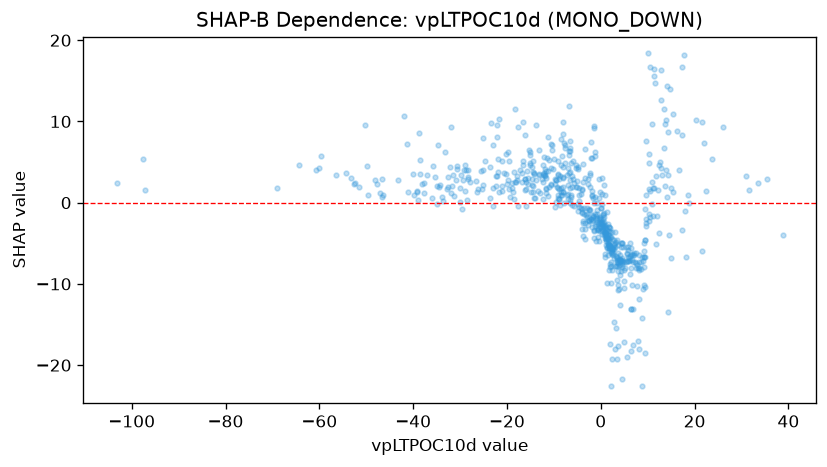

The data file committed next to this chart (first rows):
feature_value, shap_value
15.38, 1.342
33.42, 2.399
17.99, -1.081
14.1, 0.6819
10.95, -0.1669
21.95, 7.332
12.26, 1.611
8.241, -6.47
-12.94, 1.132
-16.15, 1.505
-6.592, 2.838
-18.07, 2.582
-0.859, -1.424
2.861, -5.154
4.159, -6.899
1.84, -3.011
1.685, -3.448
1.774, -3.025
3.066, -3.553
4.308, -5.019
2.064, -4.208
-14.3, 3.626
-16.12, 2.897
-6.386, 0.981
-14.13, 0.5152
-10.71, 2.141
4.431, -5.023
3.227, -4.795
4.555, -5.021
6.586, -6.302
-2.91, -0.6845
-2.479, -0.9546
-9.142, 3.386
-39.21, 1.301
-9.152, 3.47
-11.67, 1.632
1.297, -4.303
2.093, -7.303
10.3, 1.72
9.568, -2.814
13.71, 2.047
18.87, -0.007664
14.3, 8.74
-8.147, 1.324
-1.284, 0.6868
0.6464, -1.3
2.038, -5.338
0.8531, -3.635
3.963, -6.89
-25.1, 3.968
-4.019, -1.188
2.891, -4.576
-9.477, 2.791
-4.261, 1.016
-1.552, 0.6268
1.006, -3.594
3.674, -7.429
-1.506, -0.02117
-1.382, -3.349
-11.59, 3.069
... 607 more rows
